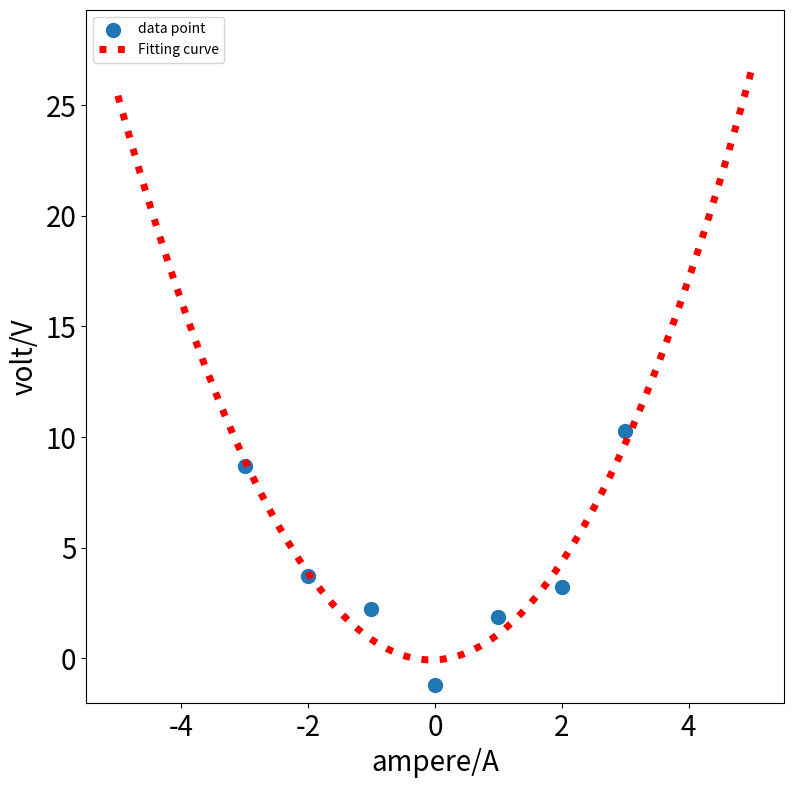

Here is the Python script that generated this plot:
import numpy as np
import matplotlib.pyplot as plt
from scipy.optimize import leastsq
plt.figure(figsize=(9,9))
x = np.linspace(-5,5,1000)
X = np.array([0.,1., 2., 3., -1., -2.,-3.])
Y = np.array([-1.22, 1.85, 3.22, 10.29, 2.21,3.72,8.7])
def f(p):
    a, b,c = p
    return(Y-(a*X*X+b*X+c))
r = leastsq(f, [1,0,0])
a, b,c = r[0]
print("k=",a,"b=",b,"c=",c)
plt.scatter(X,Y, s=100, alpha=1.0, marker='o',label=u'data point')
y=a*x*x+b*x+c
ax = plt.gca()

ax.set_xlabel(..., fontsize=20)
ax.set_ylabel(..., fontsize=20)
#设置坐标轴标签字体大小

plt.plot(x, y, color='r',linewidth=5, linestyle=":",markersize=20, label=u'Fitting curve')

plt.legend(loc=0, numpoints=1)
leg = plt.gca().get_legend()
ltext  = leg.get_texts()
plt.setp(ltext, fontsize='xx-large')

plt.xlabel(u'ampere/A')
plt.ylabel(u'volt/V')

plt.xlim(x.min()*1.1, x.max() * 1.1)
plt.ylim(-2, y.max() * 1.1)

plt.xticks(fontsize=20)
plt.yticks(fontsize=20)
#刻度字体大小
plt.legend(loc='upper left')

plt.show()
